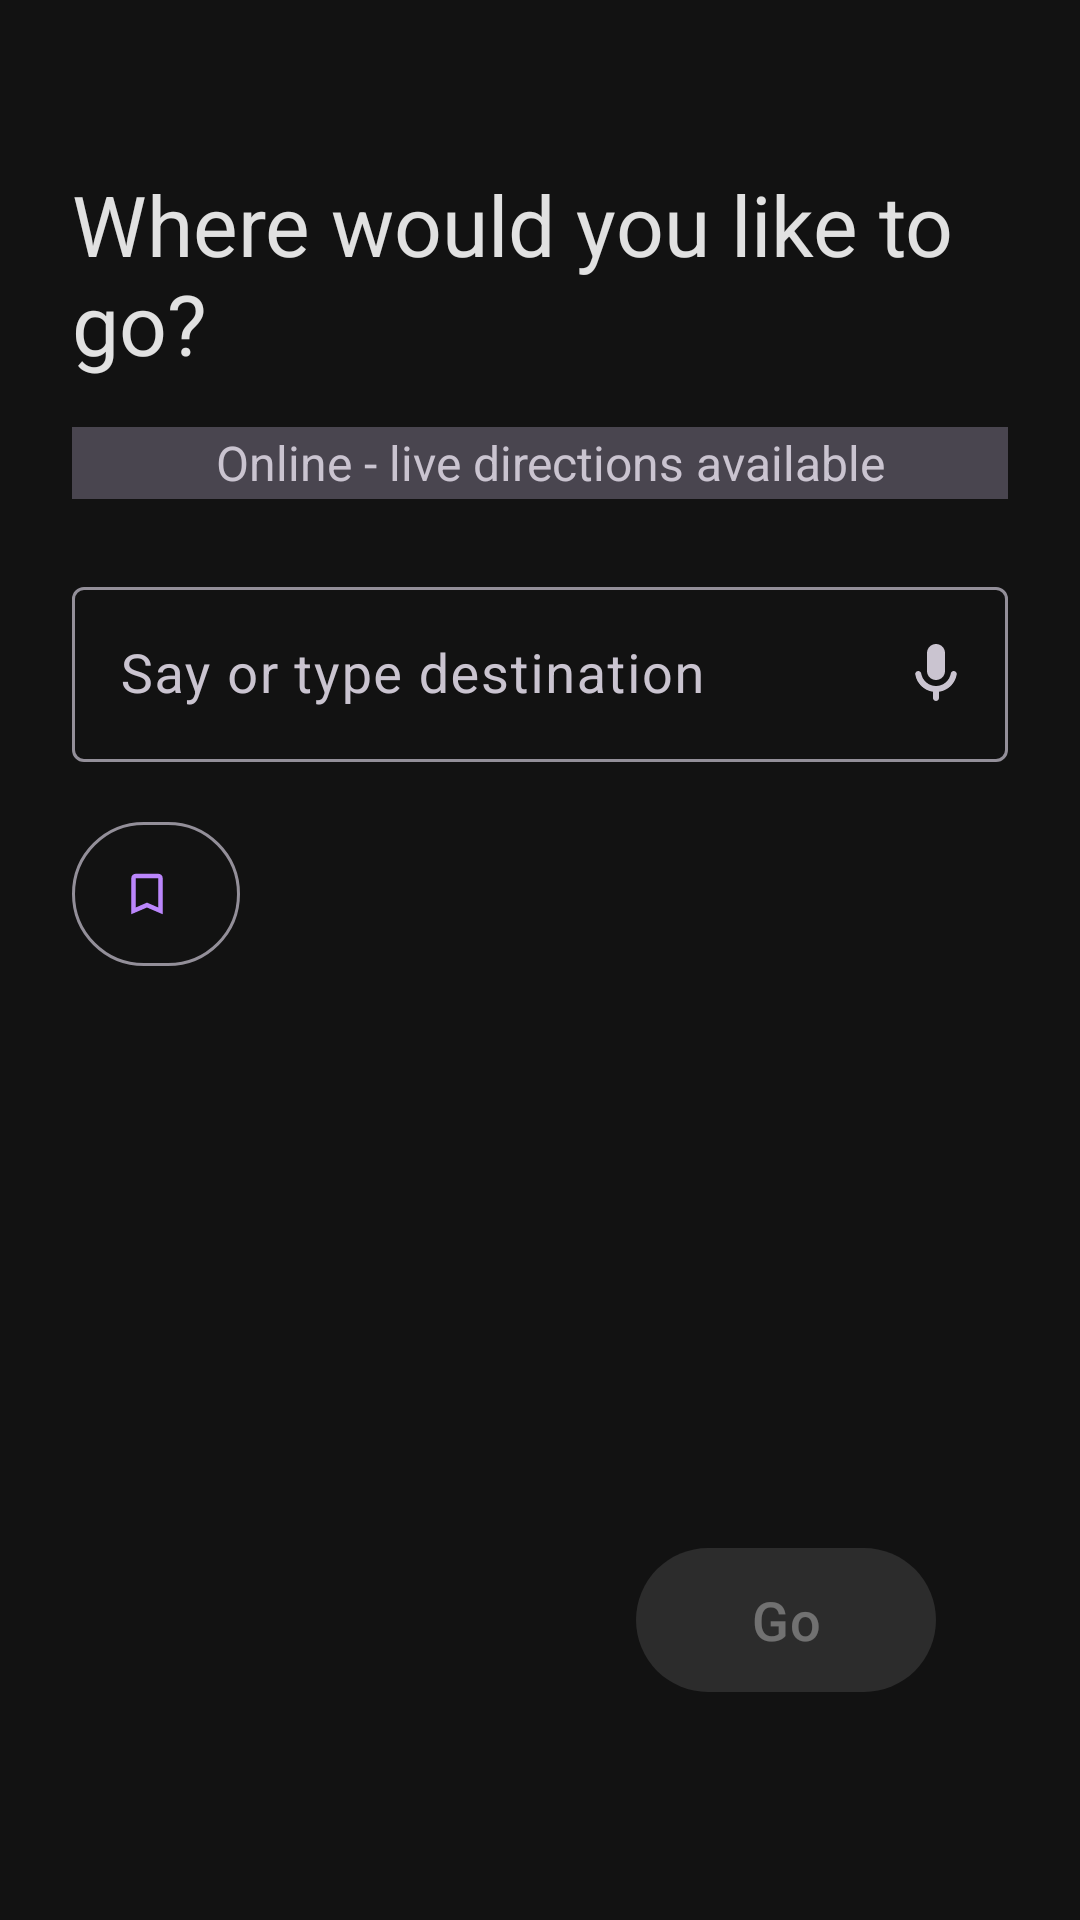

Produce the Android XML layout that renders to this screen, including the resource entries it uses.
<!-- AndroidManifest.xml: application theme Theme.VisionFocus -->
<!-- res/layout/fragment_destination_input.xml -->
<?xml version="1.0" encoding="utf-8"?>
<androidx.constraintlayout.widget.ConstraintLayout 
    xmlns:android="http://schemas.android.com/apk/res/android"
    xmlns:app="http://schemas.android.com/apk/res-auto"
    xmlns:tools="http://schemas.android.com/tools"
    android:layout_width="match_parent"
    android:layout_height="match_parent"
    android:padding="24dp"
    tools:context=".navigation.ui.DestinationInputFragment">

    
    <TextView
        android:id="@+id/titleTextView"
        android:layout_width="0dp"
        android:layout_height="wrap_content"
        android:text="@string/destination_input_title"
        android:textAppearance="?attr/textAppearanceHeadlineMedium"
        android:textColor="?attr/colorOnSurface"
        android:contentDescription="@string/destination_input_title"
        android:importantForAccessibility="yes"
        app:layout_constraintTop_toTopOf="parent"
        app:layout_constraintStart_toStartOf="parent"
        app:layout_constraintEnd_toEndOf="parent"
        android:layout_marginTop="32dp" />

    
    <include
        android:id="@+id/networkStatusComponent"
        layout="@layout/component_network_status"
        android:layout_width="0dp"
        android:layout_height="wrap_content"
        app:layout_constraintTop_toBottomOf="@id/titleTextView"
        app:layout_constraintStart_toStartOf="parent"
        app:layout_constraintEnd_toEndOf="parent"
        android:layout_marginTop="16dp" />

    
    <com.google.android.material.textfield.TextInputLayout
        android:id="@+id/destinationInputLayout"
        android:layout_width="0dp"
        android:layout_height="wrap_content"
        style="@style/Widget.Material3.TextInputLayout.OutlinedBox"
        android:hint="@string/destination_input_hint"
        app:endIconMode="custom"
        app:endIconDrawable="@drawable/ic_mic"
        app:endIconContentDescription="@string/voice_input_button"
        app:layout_constraintTop_toBottomOf="@id/networkStatusComponent"
        app:layout_constraintStart_toStartOf="parent"
        app:layout_constraintEnd_toEndOf="parent"
        android:layout_marginTop="24dp">

        <com.google.android.material.textfield.TextInputEditText
            android:id="@+id/destinationEditText"
            android:layout_width="match_parent"
            android:layout_height="wrap_content"
            android:inputType="text"
            android:imeOptions="actionGo"
            android:maxLines="2"
            android:textSize="18sp"
            android:contentDescription="@string/destination_input_field_description"
            android:importantForAccessibility="yes" />
    </com.google.android.material.textfield.TextInputLayout>

    
    <com.google.android.material.button.MaterialButton
        android:id="@+id/savedLocationsButton"
        style="@style/Widget.Material3.Button.OutlinedButton.Icon"
        android:layout_width="56dp"
        android:layout_height="56dp"
        android:minWidth="56dp"
        android:minHeight="56dp"
        android:text="@string/saved_locations_button_text"
        app:icon="@drawable/ic_bookmark"
        app:iconGravity="start"
        android:contentDescription="@string/saved_locations_button_description"
        android:importantForAccessibility="yes"
        app:layout_constraintTop_toBottomOf="@id/destinationInputLayout"
        app:layout_constraintStart_toStartOf="parent"
        android:layout_marginTop="16dp" />

    
    <com.google.android.material.progressindicator.CircularProgressIndicator
        android:id="@+id/validationProgressIndicator"
        android:layout_width="wrap_content"
        android:layout_height="wrap_content"
        android:indeterminate="true"
        android:visibility="gone"
        app:layout_constraintTop_toBottomOf="@id/savedLocationsButton"
        app:layout_constraintStart_toStartOf="parent"
        app:layout_constraintEnd_toEndOf="parent"
        android:layout_marginTop="16dp"
        tools:visibility="visible" />
    
    
    <com.google.android.material.progressindicator.CircularProgressIndicator
        android:id="@+id/routeProgressIndicator"
        android:layout_width="wrap_content"
        android:layout_height="wrap_content"
        android:indeterminate="true"
        android:visibility="gone"
        android:contentDescription="@string/downloading_directions"
        app:layout_constraintTop_toBottomOf="@id/validationProgressIndicator"
        app:layout_constraintStart_toStartOf="parent"
        app:layout_constraintEnd_toEndOf="parent"
        android:layout_marginTop="16dp"
        tools:visibility="gone" />

    
    <TextView
        android:id="@+id/permissionDeniedTextView"
        android:layout_width="0dp"
        android:layout_height="wrap_content"
        android:text="@string/permission_denied_message"
        android:textAppearance="?attr/textAppearanceBodyLarge"
        android:textColor="?attr/colorError"
        android:textSize="16sp"
        android:gravity="center"
        android:contentDescription="@string/permission_denied_message"
        android:importantForAccessibility="yes"
        android:visibility="gone"
        app:layout_constraintTop_toBottomOf="@id/routeProgressIndicator"
        app:layout_constraintStart_toStartOf="parent"
        app:layout_constraintEnd_toEndOf="parent"
        android:layout_marginTop="24dp"
        android:layout_marginStart="16dp"
        android:layout_marginEnd="16dp"
        tools:visibility="visible" />

    
    <com.google.android.material.button.MaterialButton
        android:id="@+id/openSettingsButton"
        style="@style/Widget.Material3.Button.OutlinedButton"
        android:layout_width="wrap_content"
        android:layout_height="56dp"
        android:minWidth="140dp"
        android:minHeight="56dp"
        android:text="@string/open_settings"
        android:textSize="16sp"
        android:contentDescription="@string/open_settings_description"
        android:importantForAccessibility="yes"
        android:visibility="gone"
        app:layout_constraintTop_toBottomOf="@id/permissionDeniedTextView"
        app:layout_constraintStart_toStartOf="parent"
        app:layout_constraintEnd_toEndOf="parent"
        android:layout_marginTop="16dp"
        tools:visibility="visible" />

    
    
    <com.google.android.material.button.MaterialButton
        android:id="@+id/goButton"
        android:layout_width="100dp"
        android:layout_height="56dp"
        android:text="@string/go_button_text"
        android:textSize="18sp"
        android:contentDescription="@string/go_button_description"
        android:importantForAccessibility="yes"
        android:enabled="false"
        app:cornerRadius="28dp"
        app:layout_constraintBottom_toBottomOf="parent"
        app:layout_constraintEnd_toEndOf="parent"
        android:layout_marginBottom="48dp"
        android:layout_marginEnd="24dp" />

</androidx.constraintlayout.widget.ConstraintLayout>
<!-- res/layout/component_network_status.xml (included above) -->
<?xml version="1.0" encoding="utf-8"?>
<LinearLayout xmlns:android="http://schemas.android.com/apk/res/android"
    xmlns:tools="http://schemas.android.com/tools"
    android:id="@+id/networkStatusContainer"
    android:layout_width="match_parent"
    android:layout_height="48dp"
    android:orientation="horizontal"
    android:gravity="center_vertical"
    android:paddingStart="16dp"
    android:paddingEnd="16dp"
    android:layoutDirection="locale"
    android:background="?attr/colorSurfaceVariant"
    android:importantForAccessibility="yes">
    
    
    <ImageView
        android:id="@+id/networkStatusIcon"
        android:layout_width="24dp"
        android:layout_height="24dp"
        android:src="@drawable/ic_wifi"
        android:contentDescription="@string/network_status_online"
        android:importantForAccessibility="no"
        tools:ignore="ContentDescription" />
    
    
    <TextView
        android:id="@+id/networkStatusText"
        android:layout_width="0dp"
        android:layout_height="wrap_content"
        android:layout_weight="1"
        android:layout_marginStart="8dp"
        android:text="@string/network_status_online"
        android:textSize="16sp"
        android:textColor="?attr/colorOnSurfaceVariant"
        android:importantForAccessibility="yes"
        android:contentDescription="@string/network_status_online" />
</LinearLayout>
<!-- resources referenced by this layout -->
<resources>
  <!-- drawable ic_bookmark (drawable) -->
  <?xml version="1.0" encoding="utf-8"?>
  <vector xmlns:android="http://schemas.android.com/apk/res/android"
      android:width="24dp"
      android:height="24dp"
      android:viewportWidth="24"
      android:viewportHeight="24"
      android:tint="?attr/colorPrimary">
      <path
          android:fillColor="@android:color/white"
          android:pathData="M17,3H7C5.9,3 5.01,3.9 5.01,5L5,21l7,-3 7,3V5C19,3.9 18.1,3 17,3zM17,18l-5,-2.18L7,18V5h10V18z"/>
  </vector>
  <!-- drawable ic_mic (drawable) -->
  <vector xmlns:android="http://schemas.android.com/apk/res/android"
      android:width="24dp"
      android:height="24dp"
      android:viewportWidth="24"
      android:viewportHeight="24"
      android:tint="?attr/colorControlNormal">
      <path
          android:fillColor="@android:color/white"
          android:pathData="M12,14c1.66,0 3,-1.34 3,-3V5c0,-1.66 -1.34,-3 -3,-3S9,3.34 9,5v6C9,12.66 10.34,14 12,14zM17.91,11c-0.49,0 -0.9,0.36 -0.98,0.85C16.52,14.2 14.47,16 12,16s-4.52,-1.8 -4.93,-4.15c-0.08,-0.49 -0.49,-0.85 -0.98,-0.85c-0.61,0 -1.09,0.54 -1,1.14c0.49,3 2.89,5.35 5.91,5.78V20c0,0.55 0.45,1 1,1s1,-0.45 1,-1v-2.08c3.02,-0.43 5.42,-2.78 5.91,-5.78C18.99,11.54 18.51,11 17.91,11z"/>
  </vector>
  <string name="destination_input_field_description">Destination, edit text</string>
  <string name="destination_input_hint">Say or type destination</string>
  <string name="destination_input_title">Where would you like to go?</string>
  <string name="downloading_directions">Downloading directions</string>
  <string name="go_button_description">Start navigation, button</string>
  <string name="go_button_text">Go</string>
  <string name="network_status_online">Online - live directions available</string>
  <string name="open_settings">Open Settings</string>
  <string name="open_settings_description">Open system settings to enable location</string>
  <string name="permission_denied_message">Navigation requires location access. Enable it in Settings.</string>
  <string name="saved_locations_button_description">Select saved location, button</string>
  <string name="saved_locations_button_text">Saved Locations</string>
  <string name="voice_input_button">Voice input, button</string>
  <style name="Theme.VisionFocus" parent="Theme.Material3.Dark.NoActionBar">
          
          <item name="colorPrimary">@color/primary</item>
          <item name="colorPrimaryVariant">@color/primary_variant</item>
          <item name="colorOnPrimary">@color/on_primary</item>
          
          
          <item name="colorSecondary">@color/secondary</item>
          <item name="colorSecondaryVariant">@color/secondary_variant</item>
          <item name="colorOnSecondary">@color/on_secondary</item>
          
          
          <item name="colorSurface">@color/surface</item>
          <item name="colorOnSurface">@color/on_surface</item>
          
          
          <item name="android:colorBackground">@color/background</item>
          <item name="colorOnBackground">@color/on_background</item>
          
          
          <item name="textAppearanceBody1">@style/TextAppearance.VisionFocus.Body1</item>
          
          
          <item name="colorError">@color/error_red</item>
      </style>
  <color name="primary">#BB86FC</color>
  <color name="primary_variant">#3700B3</color>
  <color name="on_primary">#000000</color>
  <color name="secondary">#03DAC6</color>
  <color name="secondary_variant">#018786</color>
  <color name="on_secondary">#000000</color>
  <color name="surface">#1E1E1E</color>
  <color name="on_surface">#E1E1E1</color>
  <color name="background">#121212</color>
  <color name="on_background">#E1E1E1</color>
  <style name="TextAppearance.VisionFocus.Body1" parent="TextAppearance.Material3.BodyLarge">
          <item name="android:textSize">20sp</item>  
          <item name="android:fontFamily">sans-serif</item>  
          
      </style>
  <color name="error_red">#F44336</color>
</resources>
